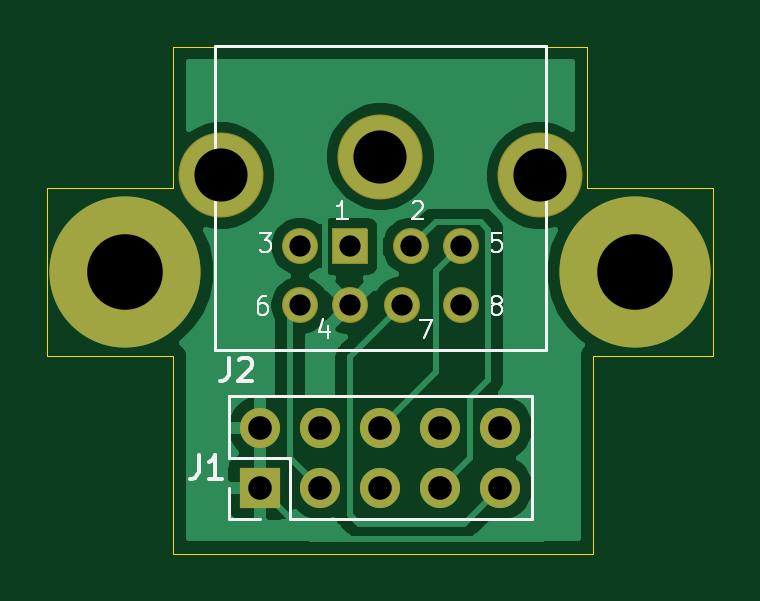
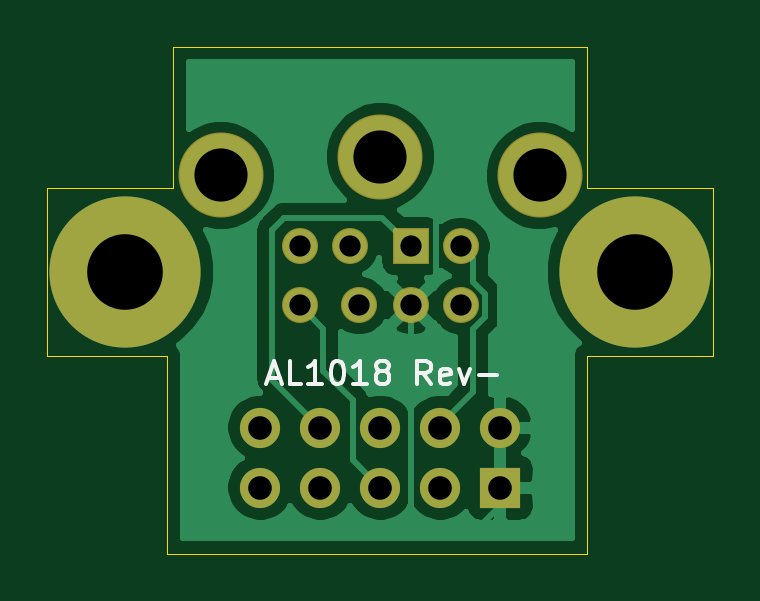
Circuit board: 10 layer files. Board 28.2 x 21.5 mm.
- bottom_copper: portboard_ribbon-B_Cu.gbl (24016 bytes)
- bottom_mask: portboard_ribbon-B_Mask.gbs (1581 bytes)
- paste: portboard_ribbon-B_Paste.gbp (517 bytes)
- bottom_silk: portboard_ribbon-B_SilkS.gbo (3086 bytes)
- outline: portboard_ribbon-Edge_Cuts.gm1 (1123 bytes)
- top_copper: portboard_ribbon-F_Cu.gtl (22925 bytes)
- top_mask: portboard_ribbon-F_Mask.gts (1581 bytes)
- paste: portboard_ribbon-F_Paste.gtp (517 bytes)
- top_silk: portboard_ribbon-F_SilkS.gto (7677 bytes)
- drill: portboard_ribbon.drl (705 bytes)

=== bottom_copper: portboard_ribbon-B_Cu.gbl (24016 bytes, source omitted) ===
=== bottom_mask: portboard_ribbon-B_Mask.gbs ===
%TF.GenerationSoftware,KiCad,Pcbnew,5.1.10-88a1d61d58~89~ubuntu20.04.1*%
%TF.CreationDate,2021-10-06T22:55:05-05:00*%
%TF.ProjectId,portboard_ribbon,706f7274-626f-4617-9264-5f726962626f,rev?*%
%TF.SameCoordinates,Original*%
%TF.FileFunction,Soldermask,Bot*%
%TF.FilePolarity,Negative*%
%FSLAX46Y46*%
G04 Gerber Fmt 4.6, Leading zero omitted, Abs format (unit mm)*
G04 Created by KiCad (PCBNEW 5.1.10-88a1d61d58~89~ubuntu20.04.1) date 2021-10-06 22:55:05*
%MOMM*%
%LPD*%
G01*
G04 APERTURE LIST*
%ADD10C,1.524000*%
%ADD11C,3.601600*%
%ADD12O,1.700000X1.700000*%
%ADD13R,1.700000X1.700000*%
%ADD14C,6.400000*%
G04 APERTURE END LIST*
D10*
%TO.C,J2*%
X67829000Y-41053000D03*
X65629000Y-41053000D03*
X63529000Y-41053000D03*
X70329000Y-41053000D03*
X70329000Y-38553000D03*
X63529000Y-38553000D03*
G36*
G01*
X64867000Y-39264200D02*
X64867000Y-37841800D01*
G75*
G02*
X64917800Y-37791000I50800J0D01*
G01*
X66340200Y-37791000D01*
G75*
G02*
X66391000Y-37841800I0J-50800D01*
G01*
X66391000Y-39264200D01*
G75*
G02*
X66340200Y-39315000I-50800J0D01*
G01*
X64917800Y-39315000D01*
G75*
G02*
X64867000Y-39264200I0J50800D01*
G01*
G37*
X68229000Y-38553000D03*
D11*
X66929000Y-34753000D03*
X60179000Y-35553000D03*
X73679000Y-35553000D03*
%TD*%
D12*
%TO.C,J1*%
X72009000Y-46228000D03*
X72009000Y-48768000D03*
X69469000Y-46228000D03*
X69469000Y-48768000D03*
X66929000Y-46228000D03*
X66929000Y-48768000D03*
X64389000Y-46228000D03*
X64389000Y-48768000D03*
X61849000Y-46228000D03*
D13*
X61849000Y-48768000D03*
%TD*%
D14*
%TO.C,H2*%
X77724000Y-39624000D03*
%TD*%
%TO.C,H1*%
X56134000Y-39624000D03*
%TD*%
M02*

=== paste: portboard_ribbon-B_Paste.gbp ===
%TF.GenerationSoftware,KiCad,Pcbnew,5.1.10-88a1d61d58~89~ubuntu20.04.1*%
%TF.CreationDate,2021-10-06T22:55:05-05:00*%
%TF.ProjectId,portboard_ribbon,706f7274-626f-4617-9264-5f726962626f,rev?*%
%TF.SameCoordinates,Original*%
%TF.FileFunction,Paste,Bot*%
%TF.FilePolarity,Positive*%
%FSLAX46Y46*%
G04 Gerber Fmt 4.6, Leading zero omitted, Abs format (unit mm)*
G04 Created by KiCad (PCBNEW 5.1.10-88a1d61d58~89~ubuntu20.04.1) date 2021-10-06 22:55:05*
%MOMM*%
%LPD*%
G01*
G04 APERTURE LIST*
G04 APERTURE END LIST*
M02*

=== bottom_silk: portboard_ribbon-B_SilkS.gbo ===
%TF.GenerationSoftware,KiCad,Pcbnew,5.1.10-88a1d61d58~89~ubuntu20.04.1*%
%TF.CreationDate,2021-10-06T22:55:05-05:00*%
%TF.ProjectId,portboard_ribbon,706f7274-626f-4617-9264-5f726962626f,rev?*%
%TF.SameCoordinates,Original*%
%TF.FileFunction,Legend,Bot*%
%TF.FilePolarity,Positive*%
%FSLAX46Y46*%
G04 Gerber Fmt 4.6, Leading zero omitted, Abs format (unit mm)*
G04 Created by KiCad (PCBNEW 5.1.10-88a1d61d58~89~ubuntu20.04.1) date 2021-10-06 22:55:05*
%MOMM*%
%LPD*%
G01*
G04 APERTURE LIST*
%ADD10C,0.150000*%
G04 APERTURE END LIST*
D10*
X71659142Y-44108666D02*
X71182952Y-44108666D01*
X71754380Y-44394380D02*
X71421047Y-43394380D01*
X71087714Y-44394380D01*
X70278190Y-44394380D02*
X70754380Y-44394380D01*
X70754380Y-43394380D01*
X69421047Y-44394380D02*
X69992476Y-44394380D01*
X69706761Y-44394380D02*
X69706761Y-43394380D01*
X69802000Y-43537238D01*
X69897238Y-43632476D01*
X69992476Y-43680095D01*
X68802000Y-43394380D02*
X68706761Y-43394380D01*
X68611523Y-43442000D01*
X68563904Y-43489619D01*
X68516285Y-43584857D01*
X68468666Y-43775333D01*
X68468666Y-44013428D01*
X68516285Y-44203904D01*
X68563904Y-44299142D01*
X68611523Y-44346761D01*
X68706761Y-44394380D01*
X68802000Y-44394380D01*
X68897238Y-44346761D01*
X68944857Y-44299142D01*
X68992476Y-44203904D01*
X69040095Y-44013428D01*
X69040095Y-43775333D01*
X68992476Y-43584857D01*
X68944857Y-43489619D01*
X68897238Y-43442000D01*
X68802000Y-43394380D01*
X67516285Y-44394380D02*
X68087714Y-44394380D01*
X67802000Y-44394380D02*
X67802000Y-43394380D01*
X67897238Y-43537238D01*
X67992476Y-43632476D01*
X68087714Y-43680095D01*
X66944857Y-43822952D02*
X67040095Y-43775333D01*
X67087714Y-43727714D01*
X67135333Y-43632476D01*
X67135333Y-43584857D01*
X67087714Y-43489619D01*
X67040095Y-43442000D01*
X66944857Y-43394380D01*
X66754380Y-43394380D01*
X66659142Y-43442000D01*
X66611523Y-43489619D01*
X66563904Y-43584857D01*
X66563904Y-43632476D01*
X66611523Y-43727714D01*
X66659142Y-43775333D01*
X66754380Y-43822952D01*
X66944857Y-43822952D01*
X67040095Y-43870571D01*
X67087714Y-43918190D01*
X67135333Y-44013428D01*
X67135333Y-44203904D01*
X67087714Y-44299142D01*
X67040095Y-44346761D01*
X66944857Y-44394380D01*
X66754380Y-44394380D01*
X66659142Y-44346761D01*
X66611523Y-44299142D01*
X66563904Y-44203904D01*
X66563904Y-44013428D01*
X66611523Y-43918190D01*
X66659142Y-43870571D01*
X66754380Y-43822952D01*
X64802000Y-44394380D02*
X65135333Y-43918190D01*
X65373428Y-44394380D02*
X65373428Y-43394380D01*
X64992476Y-43394380D01*
X64897238Y-43442000D01*
X64849619Y-43489619D01*
X64802000Y-43584857D01*
X64802000Y-43727714D01*
X64849619Y-43822952D01*
X64897238Y-43870571D01*
X64992476Y-43918190D01*
X65373428Y-43918190D01*
X63992476Y-44346761D02*
X64087714Y-44394380D01*
X64278190Y-44394380D01*
X64373428Y-44346761D01*
X64421047Y-44251523D01*
X64421047Y-43870571D01*
X64373428Y-43775333D01*
X64278190Y-43727714D01*
X64087714Y-43727714D01*
X63992476Y-43775333D01*
X63944857Y-43870571D01*
X63944857Y-43965809D01*
X64421047Y-44061047D01*
X63611523Y-43727714D02*
X63373428Y-44394380D01*
X63135333Y-43727714D01*
X62754380Y-44013428D02*
X61992476Y-44013428D01*
M02*

=== outline: portboard_ribbon-Edge_Cuts.gm1 ===
%TF.GenerationSoftware,KiCad,Pcbnew,5.1.10-88a1d61d58~89~ubuntu20.04.1*%
%TF.CreationDate,2021-10-06T22:55:05-05:00*%
%TF.ProjectId,portboard_ribbon,706f7274-626f-4617-9264-5f726962626f,rev?*%
%TF.SameCoordinates,Original*%
%TF.FileFunction,Profile,NP*%
%FSLAX46Y46*%
G04 Gerber Fmt 4.6, Leading zero omitted, Abs format (unit mm)*
G04 Created by KiCad (PCBNEW 5.1.10-88a1d61d58~89~ubuntu20.04.1) date 2021-10-06 22:55:05*
%MOMM*%
%LPD*%
G01*
G04 APERTURE LIST*
%TA.AperFunction,Profile*%
%ADD10C,0.050000*%
%TD*%
G04 APERTURE END LIST*
D10*
X58166000Y-36068000D02*
X58166000Y-30099000D01*
X52832000Y-36068000D02*
X58166000Y-36068000D01*
X52832000Y-43180000D02*
X52832000Y-36068000D01*
X58166000Y-43180000D02*
X52832000Y-43180000D01*
X58166000Y-51562000D02*
X58166000Y-43180000D01*
X75946000Y-51562000D02*
X58166000Y-51562000D01*
X75946000Y-43180000D02*
X75946000Y-51562000D01*
X81026000Y-43180000D02*
X75946000Y-43180000D01*
X81026000Y-36068000D02*
X81026000Y-43180000D01*
X75692000Y-36068000D02*
X81026000Y-36068000D01*
X75692000Y-30099000D02*
X75692000Y-36068000D01*
X58166000Y-30099000D02*
X75692000Y-30099000D01*
M02*

=== top_copper: portboard_ribbon-F_Cu.gtl (22925 bytes, source omitted) ===
=== top_mask: portboard_ribbon-F_Mask.gts ===
%TF.GenerationSoftware,KiCad,Pcbnew,5.1.10-88a1d61d58~89~ubuntu20.04.1*%
%TF.CreationDate,2021-10-06T22:55:05-05:00*%
%TF.ProjectId,portboard_ribbon,706f7274-626f-4617-9264-5f726962626f,rev?*%
%TF.SameCoordinates,Original*%
%TF.FileFunction,Soldermask,Top*%
%TF.FilePolarity,Negative*%
%FSLAX46Y46*%
G04 Gerber Fmt 4.6, Leading zero omitted, Abs format (unit mm)*
G04 Created by KiCad (PCBNEW 5.1.10-88a1d61d58~89~ubuntu20.04.1) date 2021-10-06 22:55:05*
%MOMM*%
%LPD*%
G01*
G04 APERTURE LIST*
%ADD10C,1.524000*%
%ADD11C,3.601600*%
%ADD12O,1.700000X1.700000*%
%ADD13R,1.700000X1.700000*%
%ADD14C,6.400000*%
G04 APERTURE END LIST*
D10*
%TO.C,J2*%
X67829000Y-41053000D03*
X65629000Y-41053000D03*
X63529000Y-41053000D03*
X70329000Y-41053000D03*
X70329000Y-38553000D03*
X63529000Y-38553000D03*
G36*
G01*
X64867000Y-39264200D02*
X64867000Y-37841800D01*
G75*
G02*
X64917800Y-37791000I50800J0D01*
G01*
X66340200Y-37791000D01*
G75*
G02*
X66391000Y-37841800I0J-50800D01*
G01*
X66391000Y-39264200D01*
G75*
G02*
X66340200Y-39315000I-50800J0D01*
G01*
X64917800Y-39315000D01*
G75*
G02*
X64867000Y-39264200I0J50800D01*
G01*
G37*
X68229000Y-38553000D03*
D11*
X66929000Y-34753000D03*
X60179000Y-35553000D03*
X73679000Y-35553000D03*
%TD*%
D12*
%TO.C,J1*%
X72009000Y-46228000D03*
X72009000Y-48768000D03*
X69469000Y-46228000D03*
X69469000Y-48768000D03*
X66929000Y-46228000D03*
X66929000Y-48768000D03*
X64389000Y-46228000D03*
X64389000Y-48768000D03*
X61849000Y-46228000D03*
D13*
X61849000Y-48768000D03*
%TD*%
D14*
%TO.C,H2*%
X77724000Y-39624000D03*
%TD*%
%TO.C,H1*%
X56134000Y-39624000D03*
%TD*%
M02*

=== paste: portboard_ribbon-F_Paste.gtp ===
%TF.GenerationSoftware,KiCad,Pcbnew,5.1.10-88a1d61d58~89~ubuntu20.04.1*%
%TF.CreationDate,2021-10-06T22:55:05-05:00*%
%TF.ProjectId,portboard_ribbon,706f7274-626f-4617-9264-5f726962626f,rev?*%
%TF.SameCoordinates,Original*%
%TF.FileFunction,Paste,Top*%
%TF.FilePolarity,Positive*%
%FSLAX46Y46*%
G04 Gerber Fmt 4.6, Leading zero omitted, Abs format (unit mm)*
G04 Created by KiCad (PCBNEW 5.1.10-88a1d61d58~89~ubuntu20.04.1) date 2021-10-06 22:55:05*
%MOMM*%
%LPD*%
G01*
G04 APERTURE LIST*
G04 APERTURE END LIST*
M02*

=== top_silk: portboard_ribbon-F_SilkS.gto (7677 bytes, source omitted) ===
=== drill: portboard_ribbon.drl ===
M48
; DRILL file {KiCad 5.1.10-88a1d61d58~89~ubuntu20.04.1} date Wed Oct  6 22:55:09 2021
; FORMAT={-:-/ absolute / metric / decimal}
; #@! TF.CreationDate,2021-10-06T22:55:09-05:00
; #@! TF.GenerationSoftware,Kicad,Pcbnew,5.1.10-88a1d61d58~89~ubuntu20.04.1
FMAT,2
METRIC
T1C0.900
T2C1.000
T3C2.250
T4C3.200
%
G90
G05
T1
X63.529Y-38.553
X63.529Y-41.053
X65.629Y-38.553
X65.629Y-41.053
X67.829Y-41.053
X68.229Y-38.553
X70.329Y-38.553
X70.329Y-41.053
T2
X61.849Y-46.228
X61.849Y-48.768
X64.389Y-46.228
X64.389Y-48.768
X66.929Y-46.228
X66.929Y-48.768
X69.469Y-46.228
X69.469Y-48.768
X72.009Y-46.228
X72.009Y-48.768
T3
X60.179Y-35.553
X66.929Y-34.753
X73.679Y-35.553
T4
X56.134Y-39.624
X77.724Y-39.624
T0
M30

